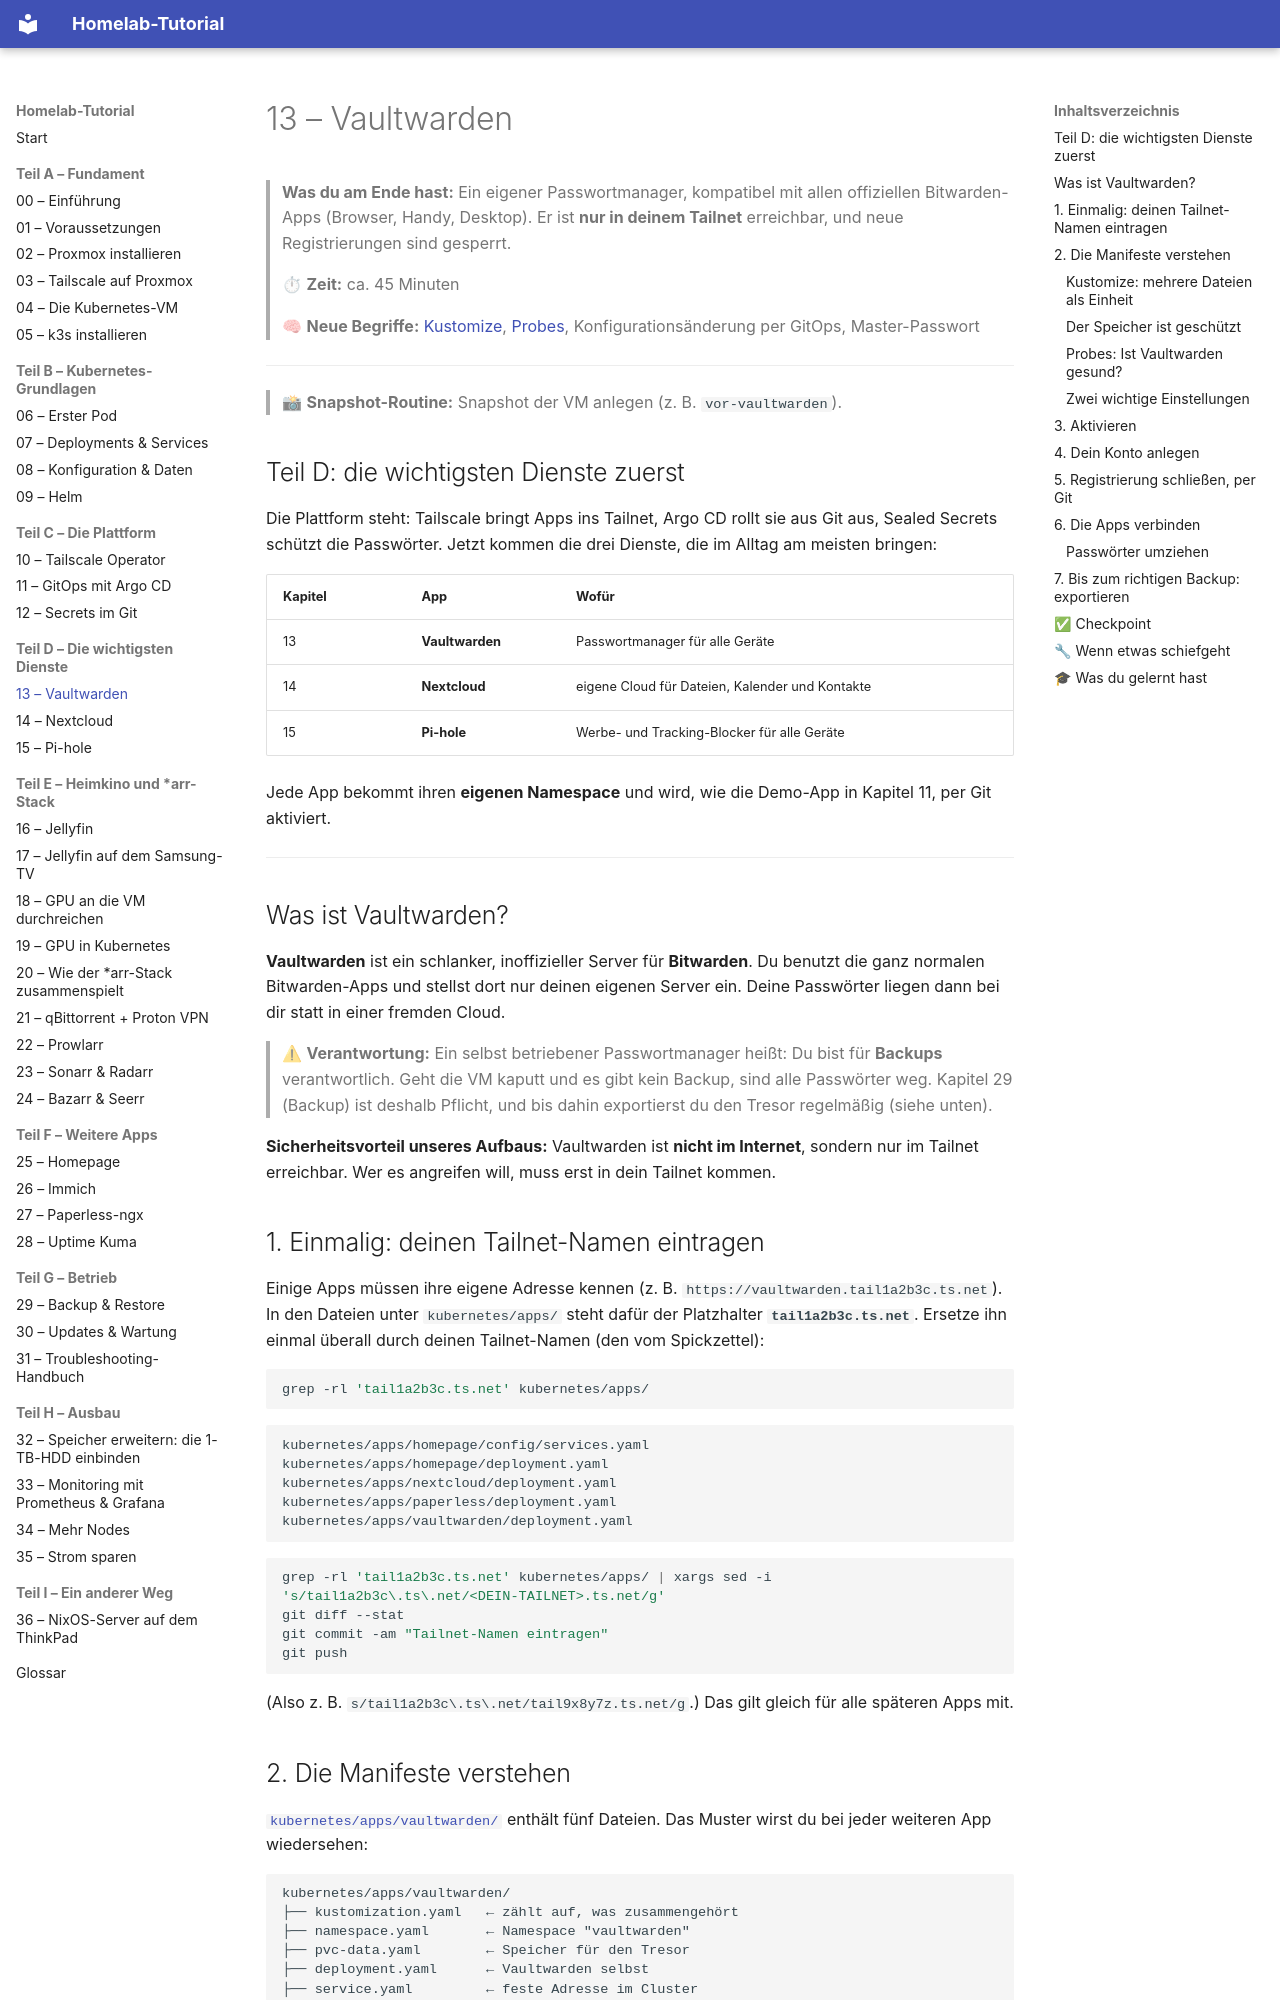

repository: Katagawa94/homelab-tutorial · page: 13-vaultwarden/index.html · generator: mkdocs

# 13 – Vaultwarden

> **Was du am Ende hast:** Ein eigener Passwortmanager, kompatibel mit allen offiziellen Bitwarden-Apps (Browser,
> Handy, Desktop). Er ist **nur in deinem Tailnet** erreichbar, und neue Registrierungen sind gesperrt.
>
> ⏱ **Zeit:** ca. 45 Minuten
>
> 🧠 **Neue Begriffe:** [Kustomize](glossar.md#container--kubernetes), [Probes](glossar.md#container--kubernetes),
> Konfigurationsänderung per GitOps, Master-Passwort

---

> 📸 **Snapshot-Routine:** Snapshot der VM anlegen (z. B. `vor-vaultwarden`).

## Teil D: die wichtigsten Dienste zuerst

Die Plattform steht: Tailscale bringt Apps ins Tailnet, Argo CD rollt sie aus Git aus, Sealed Secrets schützt die
Passwörter. Jetzt kommen die drei Dienste, die im Alltag am meisten bringen:

| Kapitel | App | Wofür |
|---------|-----|-------|
| 13 | **Vaultwarden** | Passwortmanager für alle Geräte |
| 14 | **Nextcloud** | eigene Cloud für Dateien, Kalender und Kontakte |
| 15 | **Pi-hole** | Werbe- und Tracking-Blocker für alle Geräte |

Jede App bekommt ihren **eigenen Namespace** und wird, wie die Demo-App in Kapitel 11, per Git aktiviert.

---

## Was ist Vaultwarden?

**Vaultwarden** ist ein schlanker, inoffizieller Server für **Bitwarden**. Du benutzt die ganz normalen Bitwarden-Apps
und stellst dort nur deinen eigenen Server ein. Deine Passwörter liegen dann bei dir statt in einer fremden Cloud.

> ⚠ **Verantwortung:** Ein selbst betriebener Passwortmanager heißt: Du bist für **Backups** verantwortlich. Geht die
> VM kaputt und es gibt kein Backup, sind alle Passwörter weg. Kapitel 29 (Backup) ist deshalb Pflicht, und bis dahin
> exportierst du den Tresor regelmäßig (siehe unten).

**Sicherheitsvorteil unseres Aufbaus:** Vaultwarden ist **nicht im Internet**, sondern nur im Tailnet erreichbar.
Wer es angreifen will, muss erst in dein Tailnet kommen.

## 1. Einmalig: deinen Tailnet-Namen eintragen

Einige Apps müssen ihre eigene Adresse kennen (z. B. `https://vaultwarden.tail1a2b3c.ts.net`). In den Dateien unter
`kubernetes/apps/` steht dafür der Platzhalter **`tail1a2b3c.ts.net`**. Ersetze ihn einmal überall durch deinen
Tailnet-Namen (den vom Spickzettel):

```bash
grep -rl 'tail1a2b3c.ts.net' kubernetes/apps/
```

```
kubernetes/apps/homepage/config/services.yaml
kubernetes/apps/homepage/deployment.yaml
kubernetes/apps/nextcloud/deployment.yaml
kubernetes/apps/paperless/deployment.yaml
kubernetes/apps/vaultwarden/deployment.yaml
```

```bash
grep -rl 'tail1a2b3c.ts.net' kubernetes/apps/ | xargs sed -i 's/tail1a2b3c\.ts\.net/<DEIN-TAILNET>.ts.net/g'
git diff --stat
git commit -am "Tailnet-Namen eintragen"
git push
```

(Also z. B. `s/tail1a2b3c\.ts\.net/tail9x8y7z.ts.net/g`.) Das gilt gleich für alle späteren Apps mit.
